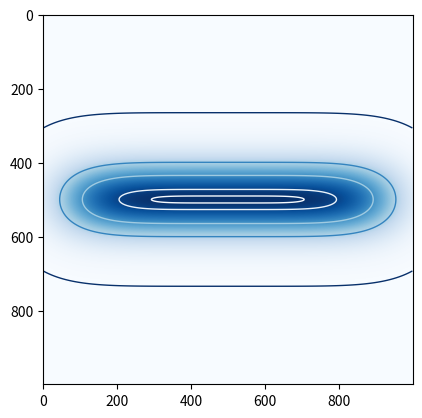

Generate this figure with matplotlib:
# -*- coding: utf-8 -*-
"""
Created on Wed Jul 26 15:32:04 2023

[redacted]
"""
import numpy as np
import matplotlib.pyplot as plt
from matplotlib import cm

N = 1000  # Number of grid points
L = 1  # Grid size
x = np.linspace(-L/2, L/2, N)
y = np.linspace(-L/2, L/2, N)
X, Y = np.meshgrid(x, y)


# Super-Gaussian profile parameters
mx = 3  # Super-Gaussian exponent
my = 1
A = 1 # Super-Gaussian amplitude

w0 = L*2  # Super-Gaussian width
dpx = 0
r = 15
# Generate super-Gaussian profile -- it is intensity
target = np.square(A * np.exp(-(np.abs(X-dpx)/(w0/4))**(2*mx)) * np.exp(-(np.abs(Y)/(w0/r))**(2*my)))

fig, ax = plt.subplots()
ax.contour(target, cmap = cm.Blues_r, levels = [0.002, 0.32, 0.62, 0.92, 0.99], linewidths=1)
ax.imshow(target, cmap = cm.Blues)
plt.show()
